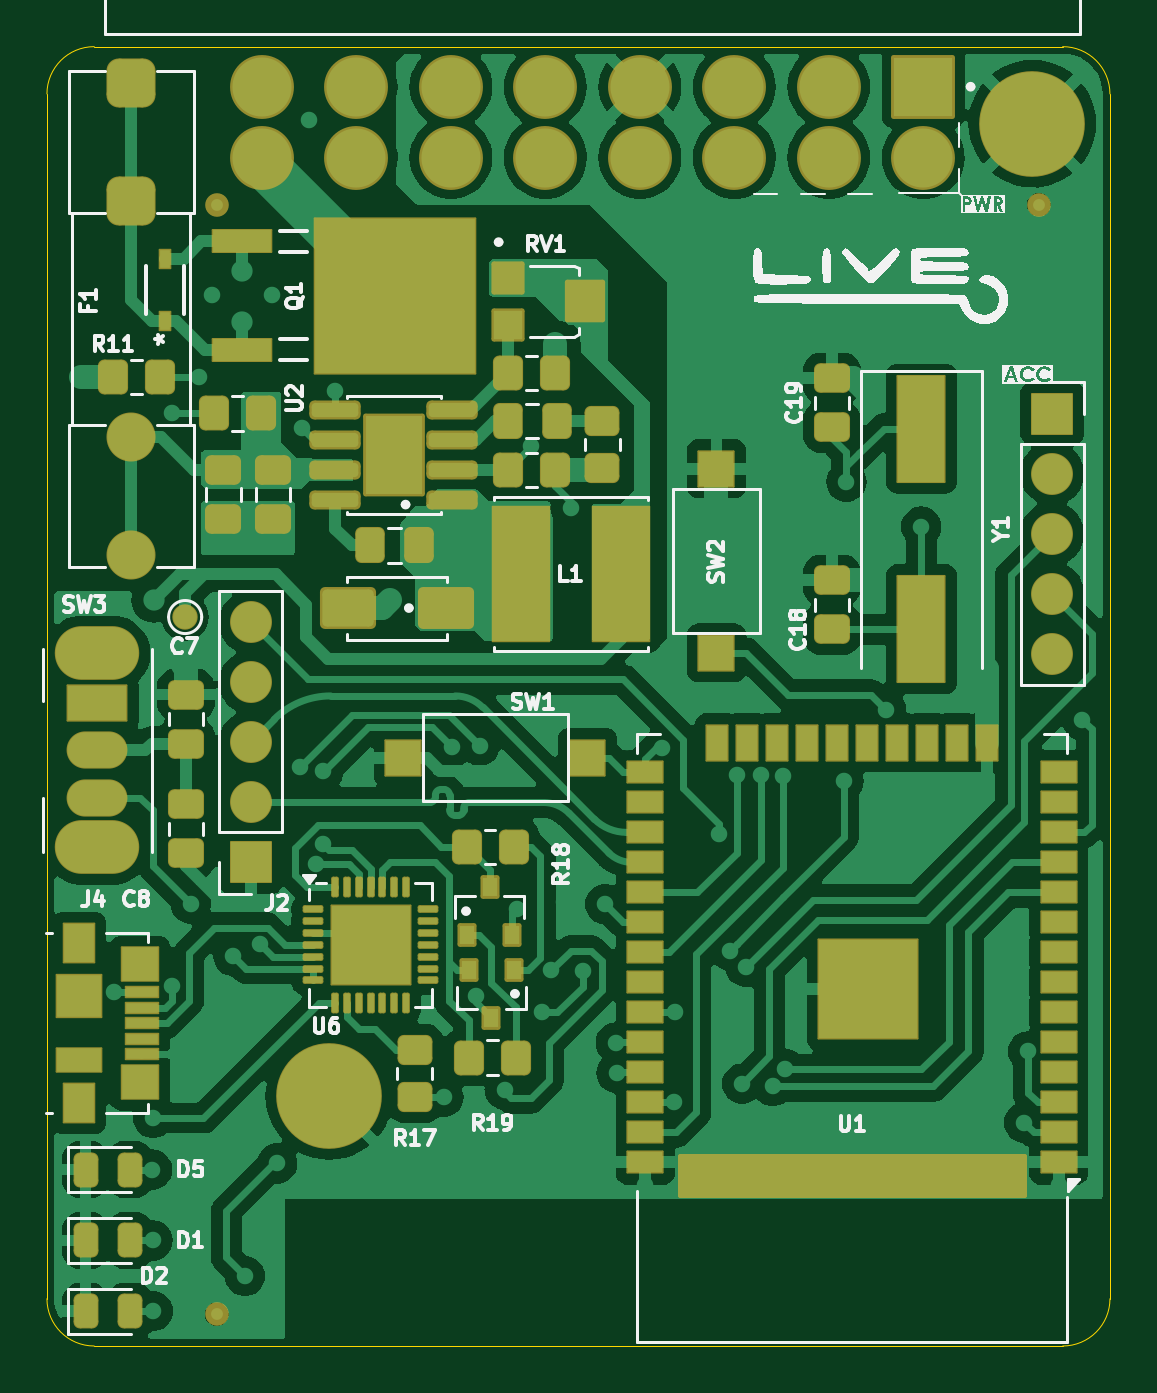
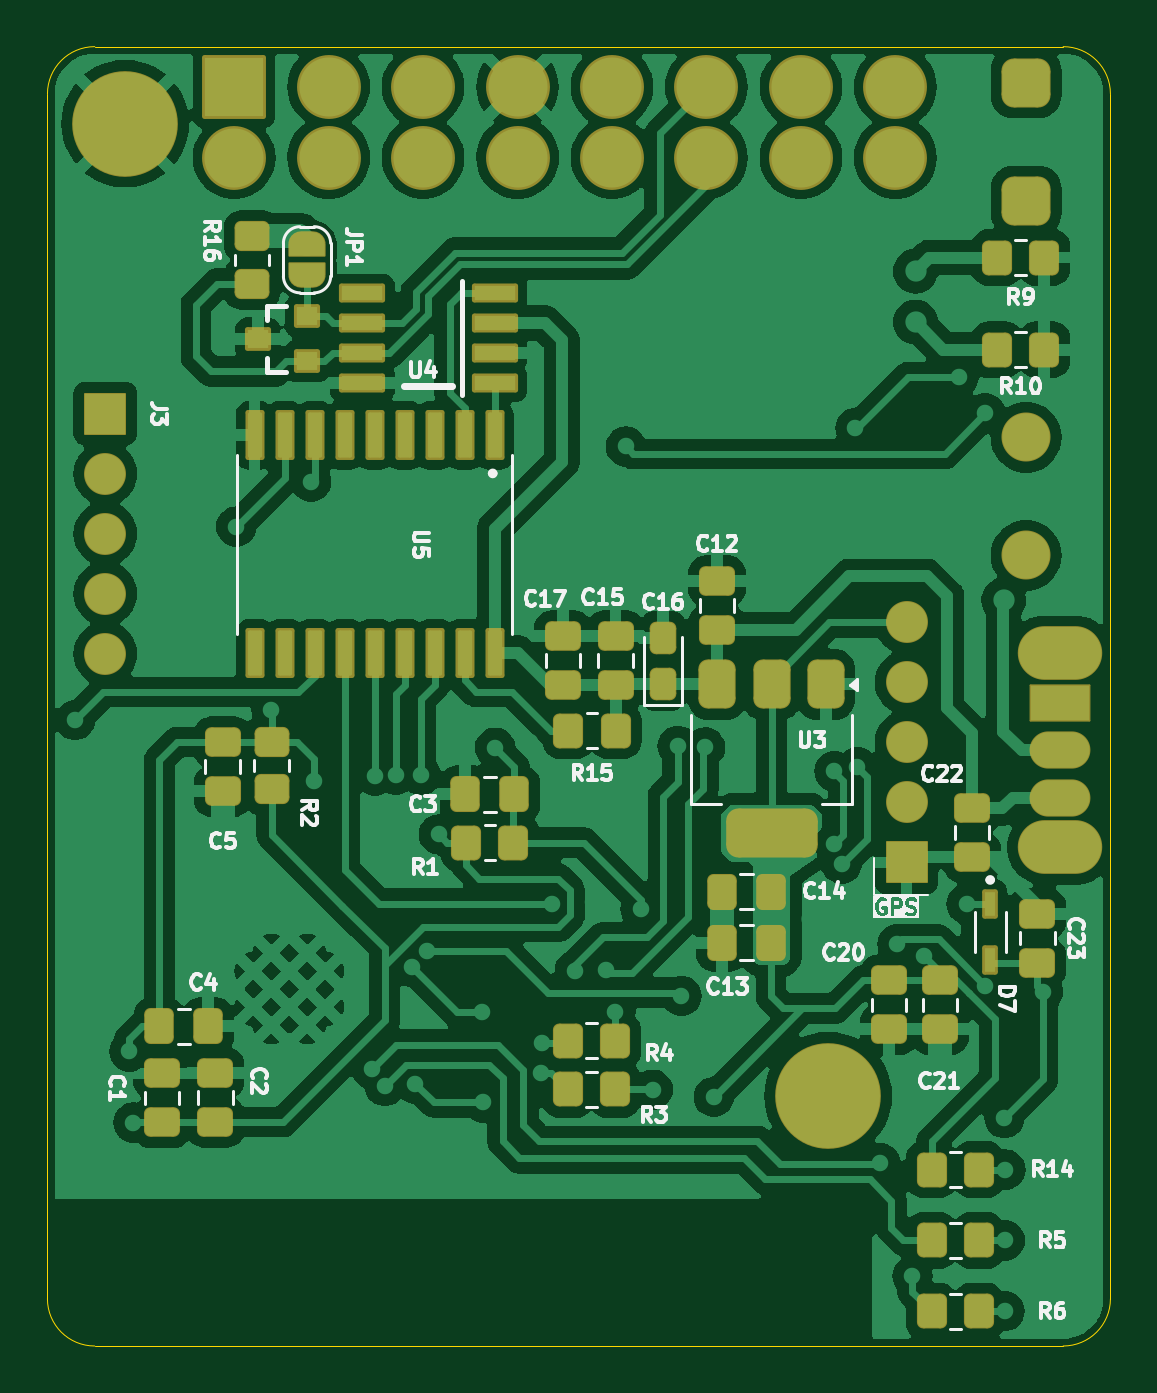
Circuit board: 9 layer files. Board 45.0 x 55.0 mm.
- bottom_copper: DongleALIVEv2.0-B_Cu.gbr (190552 bytes)
- bottom_mask: DongleALIVEv2.0-B_Mask.gbr (9177 bytes)
- paste: DongleALIVEv2.0-B_Paste.gbr (5161 bytes)
- bottom_silk: DongleALIVEv2.0-B_Silkscreen.gbr (58836 bytes)
- outline: DongleALIVEv2.0-Edge_Cuts.gbr (1003 bytes)
- top_copper: DongleALIVEv2.0-F_Cu.gbr (169140 bytes)
- top_mask: DongleALIVEv2.0-F_Mask.gbr (12147 bytes)
- paste: DongleALIVEv2.0-F_Paste.gbr (8901 bytes)
- top_silk: DongleALIVEv2.0-F_Silkscreen.gbr (56363 bytes)

=== bottom_copper: DongleALIVEv2.0-B_Cu.gbr (190552 bytes, source omitted) ===
=== bottom_mask: DongleALIVEv2.0-B_Mask.gbr (9177 bytes, source omitted) ===
=== paste: DongleALIVEv2.0-B_Paste.gbr ===
%TF.GenerationSoftware,KiCad,Pcbnew,8.0.4*%
%TF.CreationDate,2024-10-02T02:15:57-03:00*%
%TF.ProjectId,DongleALIVEv2.0,446f6e67-6c65-4414-9c49-564576322e30,2.0*%
%TF.SameCoordinates,Original*%
%TF.FileFunction,Paste,Bot*%
%TF.FilePolarity,Positive*%
%FSLAX46Y46*%
G04 Gerber Fmt 4.6, Leading zero omitted, Abs format (unit mm)*
G04 Created by KiCad (PCBNEW 8.0.4) date 2024-10-02 02:15:57*
%MOMM*%
%LPD*%
G01*
G04 APERTURE LIST*
G04 Aperture macros list*
%AMRoundRect*
0 Rectangle with rounded corners*
0 $1 Rounding radius*
0 $2 $3 $4 $5 $6 $7 $8 $9 X,Y pos of 4 corners*
0 Add a 4 corners polygon primitive as box body*
4,1,4,$2,$3,$4,$5,$6,$7,$8,$9,$2,$3,0*
0 Add four circle primitives for the rounded corners*
1,1,$1+$1,$2,$3*
1,1,$1+$1,$4,$5*
1,1,$1+$1,$6,$7*
1,1,$1+$1,$8,$9*
0 Add four rect primitives between the rounded corners*
20,1,$1+$1,$2,$3,$4,$5,0*
20,1,$1+$1,$4,$5,$6,$7,0*
20,1,$1+$1,$6,$7,$8,$9,0*
20,1,$1+$1,$8,$9,$2,$3,0*%
G04 Aperture macros list end*
%ADD10RoundRect,0.250000X0.475000X-0.337500X0.475000X0.337500X-0.475000X0.337500X-0.475000X-0.337500X0*%
%ADD11RoundRect,0.250000X0.350000X0.450000X-0.350000X0.450000X-0.350000X-0.450000X0.350000X-0.450000X0*%
%ADD12RoundRect,0.250000X-0.475000X0.337500X-0.475000X-0.337500X0.475000X-0.337500X0.475000X0.337500X0*%
%ADD13RoundRect,0.250000X0.337500X0.475000X-0.337500X0.475000X-0.337500X-0.475000X0.337500X-0.475000X0*%
%ADD14RoundRect,0.250000X-0.337500X-0.475000X0.337500X-0.475000X0.337500X0.475000X-0.337500X0.475000X0*%
%ADD15R,0.460000X1.040000*%
%ADD16RoundRect,0.075000X-0.225000X0.880000X-0.225000X-0.880000X0.225000X-0.880000X0.225000X0.880000X0*%
%ADD17RoundRect,0.250000X0.275000X-0.400000X0.275000X0.400000X-0.275000X0.400000X-0.275000X-0.400000X0*%
%ADD18R,1.750000X0.600000*%
%ADD19RoundRect,0.375000X-0.375000X0.625000X-0.375000X-0.625000X0.375000X-0.625000X0.375000X0.625000X0*%
%ADD20RoundRect,0.500000X-1.400000X0.500000X-1.400000X-0.500000X1.400000X-0.500000X1.400000X0.500000X0*%
%ADD21RoundRect,0.250000X-0.450000X0.350000X-0.450000X-0.350000X0.450000X-0.350000X0.450000X0.350000X0*%
%ADD22R,0.900000X0.800000*%
%ADD23RoundRect,0.250000X-0.350000X-0.450000X0.350000X-0.450000X0.350000X0.450000X-0.350000X0.450000X0*%
G04 APERTURE END LIST*
D10*
%TO.C,C12*%
X131745000Y-95290000D03*
X131745000Y-93215000D03*
%TD*%
D11*
%TO.C,R10*%
X119895000Y-83415000D03*
X117895000Y-83415000D03*
%TD*%
D12*
%TO.C,C20*%
X124465000Y-110115000D03*
X124465000Y-112190000D03*
%TD*%
D13*
%TO.C,C3*%
X142402500Y-102235000D03*
X140327500Y-102235000D03*
%TD*%
D11*
%TO.C,R9*%
X119895000Y-79515000D03*
X117895000Y-79515000D03*
%TD*%
D10*
%TO.C,C15*%
X136045000Y-97612500D03*
X136045000Y-95537500D03*
%TD*%
D14*
%TO.C,C14*%
X129467500Y-106355000D03*
X131542500Y-106355000D03*
%TD*%
D10*
%TO.C,C23*%
X118195000Y-109372500D03*
X118195000Y-107297500D03*
%TD*%
D11*
%TO.C,R14*%
X122665000Y-118125000D03*
X120665000Y-118125000D03*
%TD*%
D10*
%TO.C,C2*%
X152985000Y-116112500D03*
X152985000Y-114037500D03*
%TD*%
D15*
%TO.C,D7*%
X120185000Y-106875000D03*
X120185000Y-109255000D03*
%TD*%
D14*
%TO.C,C4*%
X153287500Y-112065000D03*
X155362500Y-112065000D03*
%TD*%
D10*
%TO.C,C17*%
X138265000Y-97612500D03*
X138265000Y-95537500D03*
%TD*%
D11*
%TO.C,R4*%
X138065000Y-112675000D03*
X136065000Y-112675000D03*
%TD*%
D16*
%TO.C,U5*%
X141165000Y-87045000D03*
X142435000Y-87045000D03*
X143705000Y-87045000D03*
X144975000Y-87045000D03*
X146245000Y-87045000D03*
X147515000Y-87045000D03*
X148785000Y-87045000D03*
X150055000Y-87045000D03*
X151325000Y-87045000D03*
X151325000Y-96265000D03*
X150055000Y-96265000D03*
X148785000Y-96265000D03*
X147515000Y-96265000D03*
X146245000Y-96265000D03*
X144975000Y-96265000D03*
X143705000Y-96265000D03*
X142435000Y-96265000D03*
X141165000Y-96265000D03*
%TD*%
D14*
%TO.C,C13*%
X129467500Y-108525000D03*
X131542500Y-108525000D03*
%TD*%
D11*
%TO.C,R5*%
X122665000Y-121125000D03*
X120665000Y-121125000D03*
%TD*%
D17*
%TO.C,C16*%
X134035000Y-97570000D03*
X134035000Y-95620000D03*
%TD*%
D10*
%TO.C,C1*%
X155245000Y-116130000D03*
X155245000Y-114055000D03*
%TD*%
D12*
%TO.C,C21*%
X122305000Y-110115000D03*
X122305000Y-112190000D03*
%TD*%
D18*
%TO.C,U4*%
X141165000Y-84825000D03*
X141165000Y-83555000D03*
X141165000Y-82285000D03*
X141165000Y-81015000D03*
X146765000Y-81015000D03*
X146765000Y-82285000D03*
X146765000Y-83555000D03*
X146765000Y-84825000D03*
%TD*%
D10*
%TO.C,C5*%
X152675000Y-102102500D03*
X152675000Y-100027500D03*
%TD*%
D19*
%TO.C,U3*%
X127142500Y-97585000D03*
X129442500Y-97585000D03*
D20*
X129442500Y-103885000D03*
D19*
X131742500Y-97585000D03*
%TD*%
D21*
%TO.C,R16*%
X151435000Y-78620000D03*
X151435000Y-80620000D03*
%TD*%
D22*
%TO.C,D6*%
X149095000Y-83900000D03*
X149095000Y-82000000D03*
X151195000Y-82950000D03*
%TD*%
D21*
%TO.C,R2*%
X150605000Y-100025000D03*
X150605000Y-102025000D03*
%TD*%
D10*
%TO.C,C22*%
X120955000Y-104890000D03*
X120955000Y-102815000D03*
%TD*%
D11*
%TO.C,R6*%
X122665000Y-124125000D03*
X120665000Y-124125000D03*
%TD*%
D23*
%TO.C,R1*%
X140365000Y-104295000D03*
X142365000Y-104295000D03*
%TD*%
D11*
%TO.C,R3*%
X138065000Y-114735000D03*
X136065000Y-114735000D03*
%TD*%
D23*
%TO.C,R15*%
X136045000Y-99545000D03*
X138045000Y-99545000D03*
%TD*%
M02*

=== bottom_silk: DongleALIVEv2.0-B_Silkscreen.gbr (58836 bytes, source omitted) ===
=== outline: DongleALIVEv2.0-Edge_Cuts.gbr ===
%TF.GenerationSoftware,KiCad,Pcbnew,8.0.4*%
%TF.CreationDate,2024-10-02T02:15:58-03:00*%
%TF.ProjectId,DongleALIVEv2.0,446f6e67-6c65-4414-9c49-564576322e30,2.0*%
%TF.SameCoordinates,Original*%
%TF.FileFunction,Profile,NP*%
%FSLAX46Y46*%
G04 Gerber Fmt 4.6, Leading zero omitted, Abs format (unit mm)*
G04 Created by KiCad (PCBNEW 8.0.4) date 2024-10-02 02:15:58*
%MOMM*%
%LPD*%
G01*
G04 APERTURE LIST*
%TA.AperFunction,Profile*%
%ADD10C,0.050000*%
%TD*%
G04 APERTURE END LIST*
D10*
X158092890Y-70588886D02*
G75*
G02*
X160093914Y-72589941I-190J-2001214D01*
G01*
X160095000Y-123593945D02*
G75*
G02*
X158093945Y-125595000I-2001100J45D01*
G01*
X160093945Y-72589941D02*
X160093945Y-123593945D01*
X117095000Y-125595000D02*
G75*
G02*
X115093900Y-123593945I0J2001100D01*
G01*
X117095000Y-70588903D02*
X158092890Y-70588903D01*
X115093945Y-72589958D02*
G75*
G02*
X117095000Y-70588945I2001055J-42D01*
G01*
X115093945Y-123593945D02*
X115093945Y-72589958D01*
X158093945Y-125595000D02*
X117095000Y-125595000D01*
M02*

=== top_copper: DongleALIVEv2.0-F_Cu.gbr (169140 bytes, source omitted) ===
=== top_mask: DongleALIVEv2.0-F_Mask.gbr (12147 bytes, source omitted) ===
=== paste: DongleALIVEv2.0-F_Paste.gbr (8901 bytes, source omitted) ===
=== top_silk: DongleALIVEv2.0-F_Silkscreen.gbr (56363 bytes, source omitted) ===
